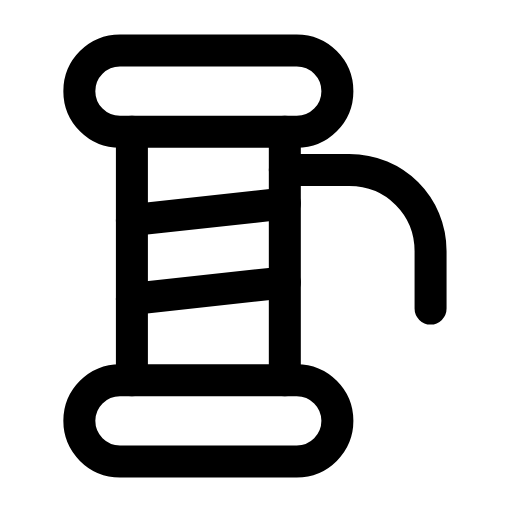
t = 0.00 s
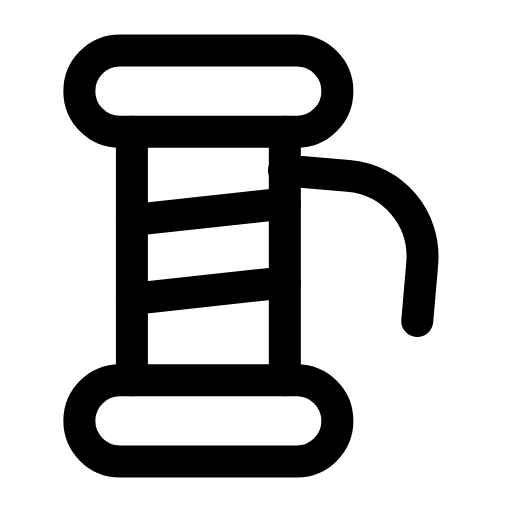
t = 0.23 s
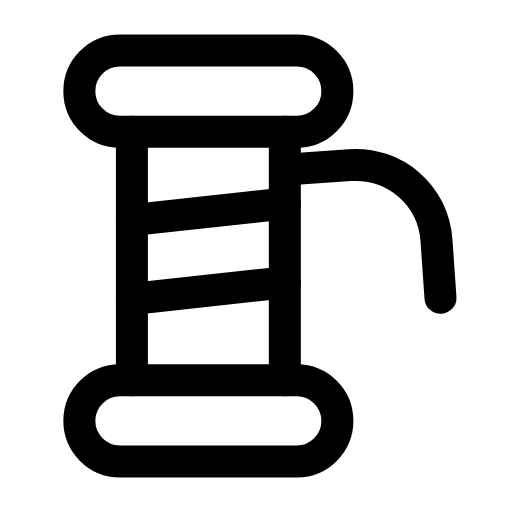
t = 0.47 s
t = 0.68 s: frame unchanged from t = 0.00 s, image omitted
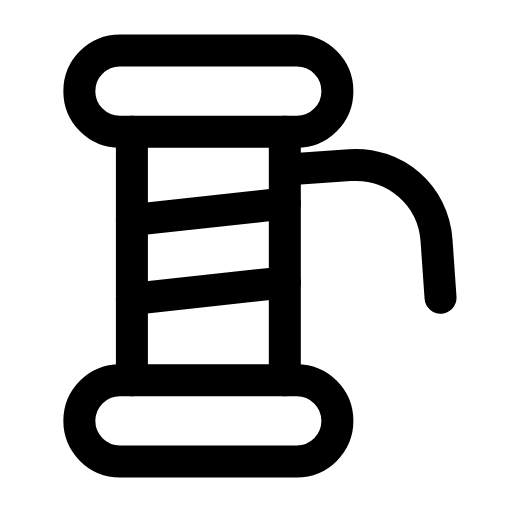
t = 0.92 s
t = 1.17 s: frame unchanged from t = 0.00 s, image omitted

The animated SVG that drew these frames (rendered in a browser with its animation timeline set to each time). Animation: 1 SMIL element (animateTransform=1); one cycle of 1.40 s, repeats indefinitely.

<svg xmlns="http://www.w3.org/2000/svg" width="24" height="24" viewBox="0 0 24 24" fill="none"><g transform="translate(-1.433 -1.44) scale(1.12)"><rect stroke="currentColor" stroke-width="1.339" stroke-linecap="round" stroke-linejoin="round" fill="none" x="4.6" y="3.4" width="10.8" height="3.4" rx="1.7"></rect><rect stroke="currentColor" stroke-width="1.339" stroke-linecap="round" stroke-linejoin="round" fill="none" x="4.6" y="17.2" width="10.8" height="3.4" rx="1.7"></rect><path stroke="currentColor" stroke-width="1.339" stroke-linecap="round" stroke-linejoin="round" fill="none" d="M6.8 6.8L6.8 17.2M13.2 17.2L13.2 6.8"></path><line stroke="currentColor" stroke-width="1.339" stroke-linecap="round" stroke-linejoin="round" fill="none" x1="6.8" y1="10.5" x2="13.2" y2="9.8"></line><line stroke="currentColor" stroke-width="1.339" stroke-linecap="round" stroke-linejoin="round" fill="none" x1="6.8" y1="13.8" x2="13.2" y2="13.1"></line><g><animateTransform attributeName="transform" type="rotate" values="0 13 8;0 13 8;6 13 8;-4 13 8;0 13 8;0 13 8;-4 13 8;6 13 8;0 13 8;0 13 8;0 13 8" keyTimes="0;0.135;0.2475;0.36;0.45;0.6;0.66;0.735;0.81;0.9;1" dur="1.4s" repeatCount="indefinite" calcMode="spline" keySplines="0.16 1 0.3 1;0.16 1 0.3 1;0.16 1 0.3 1;0.16 1 0.3 1;0.16 1 0.3 1;0.16 1 0.3 1;0.16 1 0.3 1;0.16 1 0.3 1;0.16 1 0.3 1;0.16 1 0.3 1"/><path stroke="currentColor" stroke-width="1.339" stroke-linecap="round" stroke-linejoin="round" fill="none" d="M13.2 8.4L15.9 8.4C17.8 8.4 19.3 9.9 19.3 11.8L19.3 14.2"></path></g></g></svg>
